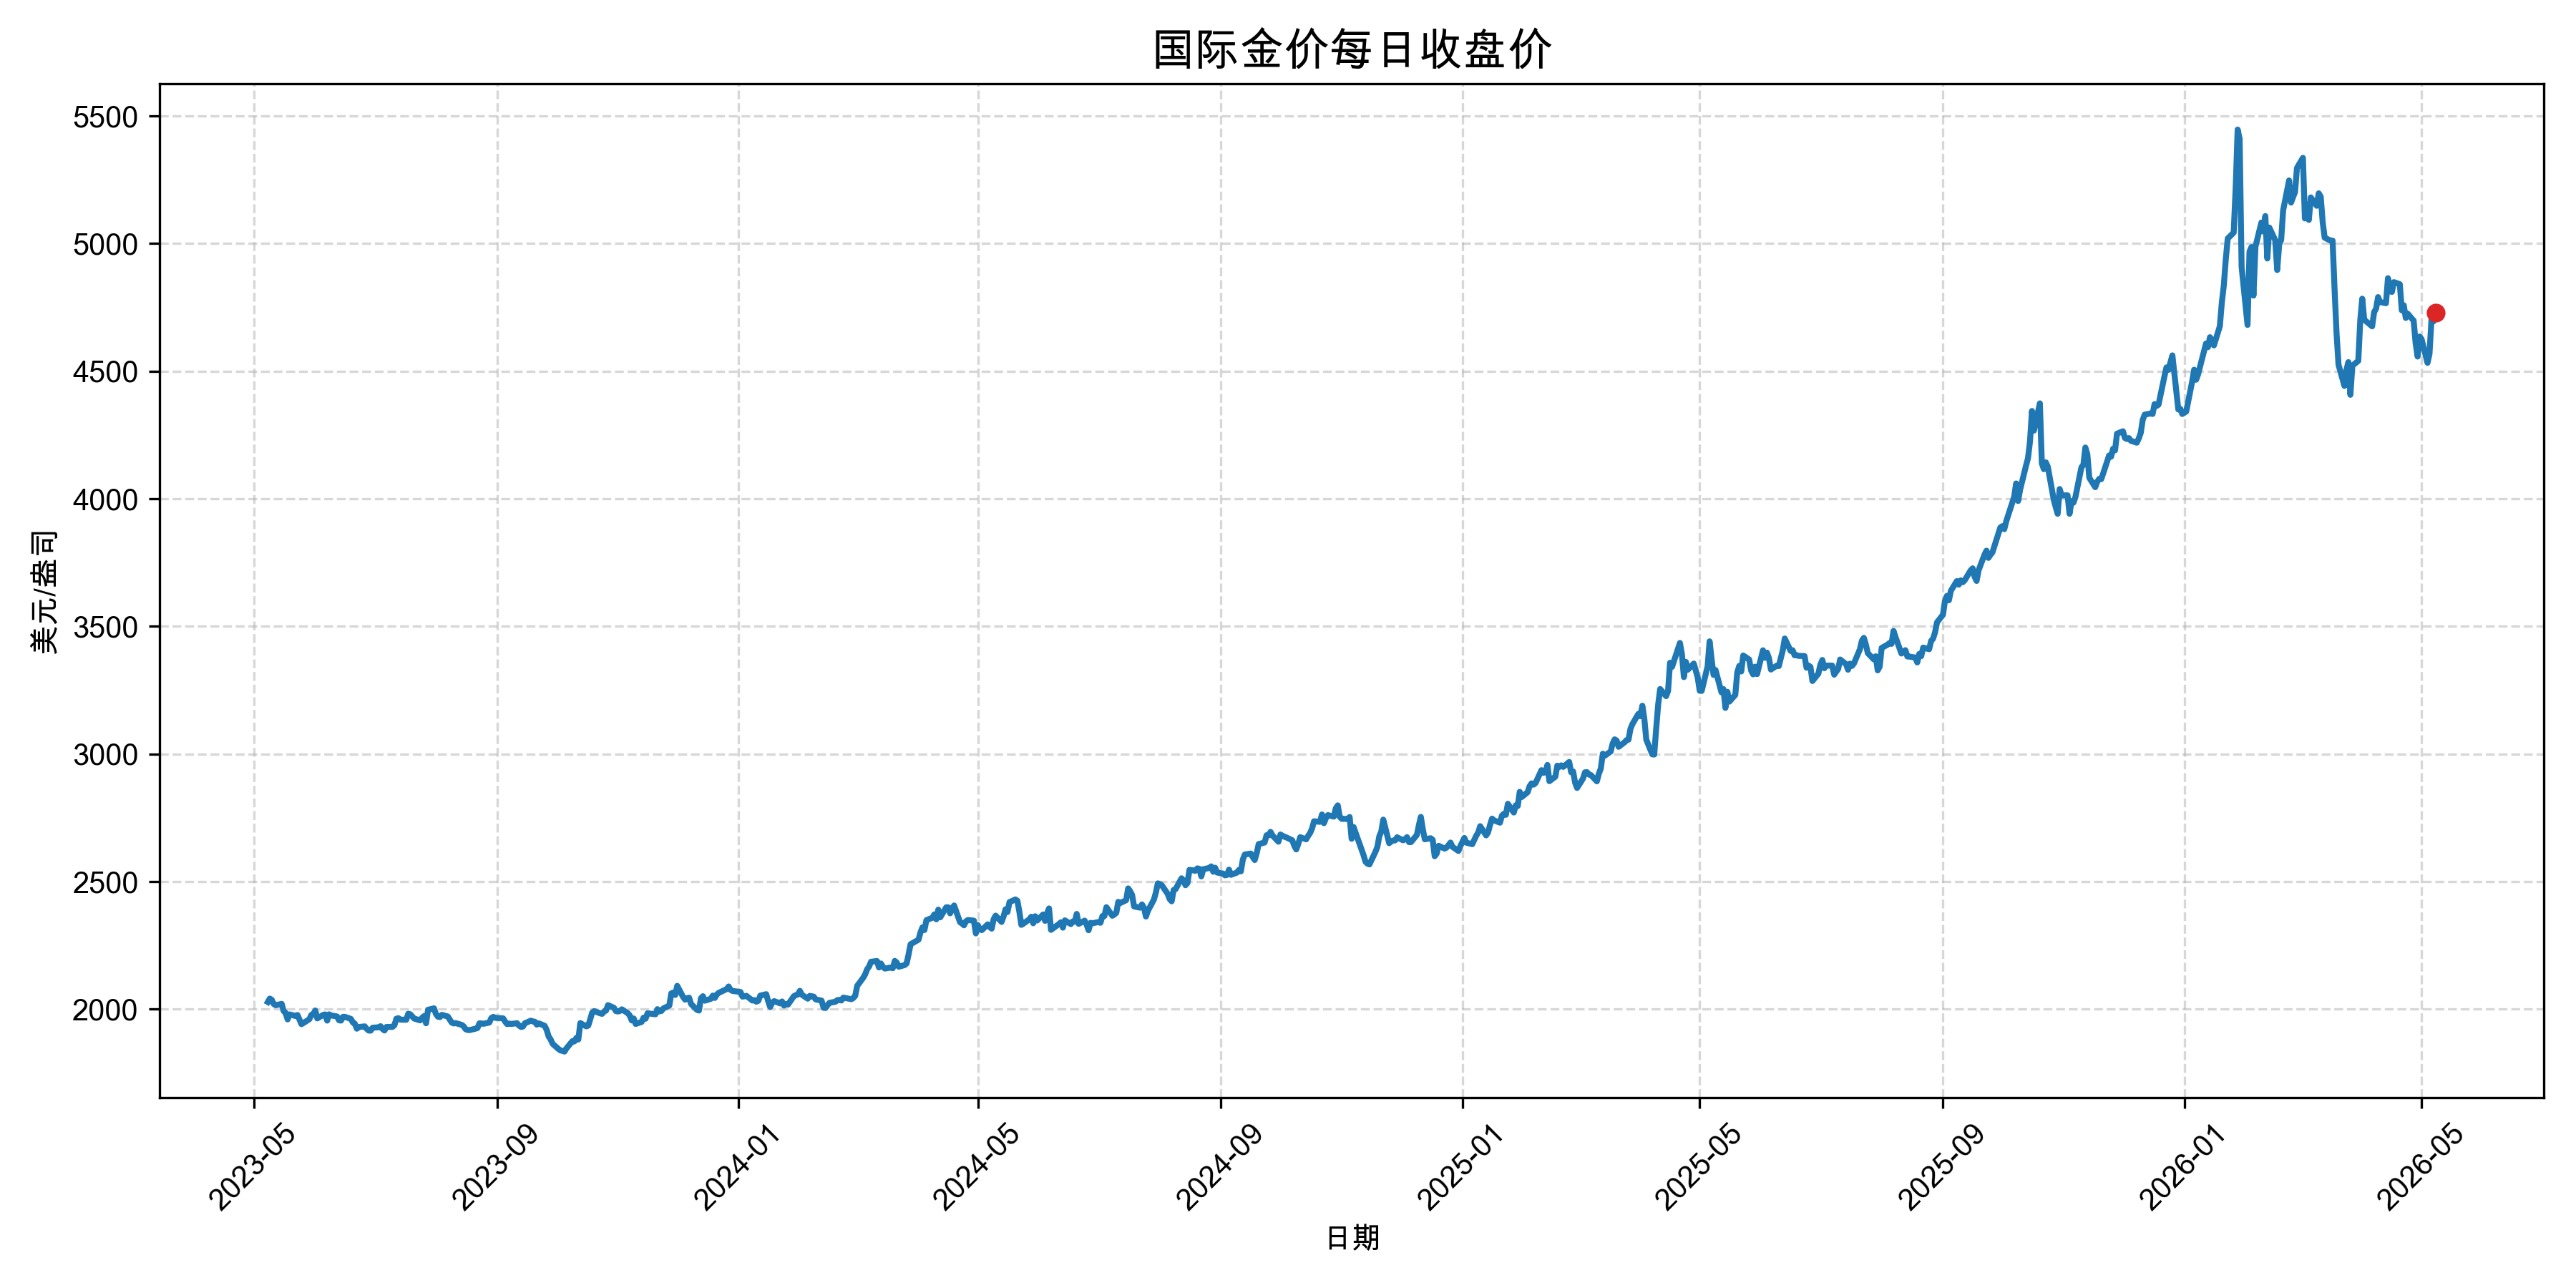

Values plotted in this chart, from the file beside it:
date, value
2023-05-08, 2028
2023-05-09, 2042
2023-05-10, 2037
2023-05-11, 2020
2023-05-12, 2016
2023-05-15, 2021
2023-05-16, 1993
2023-05-17, 1986
2023-05-18, 1960
2023-05-19, 1980
2023-05-22, 1974
2023-05-23, 1977
2023-05-24, 1959
2023-05-25, 1942
2023-05-26, 1946
2023-05-29, 1961
2023-05-30, 1978
2023-05-31, 1981
2023-06-01, 1995
2023-06-02, 1964
2023-06-05, 1978
2023-06-06, 1980
2023-06-07, 1956
2023-06-08, 1980
2023-06-09, 1976
2023-06-12, 1972
2023-06-13, 1957
2023-06-14, 1956
2023-06-15, 1970
2023-06-16, 1970
2023-06-19, 1962
2023-06-20, 1948
2023-06-21, 1944
2023-06-22, 1924
2023-06-23, 1930
2023-06-26, 1933
2023-06-27, 1923
2023-06-28, 1916
2023-06-29, 1916
2023-06-30, 1928
2023-07-03, 1929
2023-07-04, 1934
2023-07-05, 1923
2023-07-06, 1917
2023-07-07, 1931
2023-07-10, 1931
2023-07-11, 1937
2023-07-12, 1963
2023-07-13, 1965
2023-07-14, 1959
2023-07-17, 1959
2023-07-18, 1982
2023-07-19, 1980
2023-07-20, 1972
2023-07-21, 1964
2023-07-24, 1956
2023-07-25, 1966
2023-07-26, 1973
2023-07-27, 1945
2023-07-28, 1998
... 716 more rows
